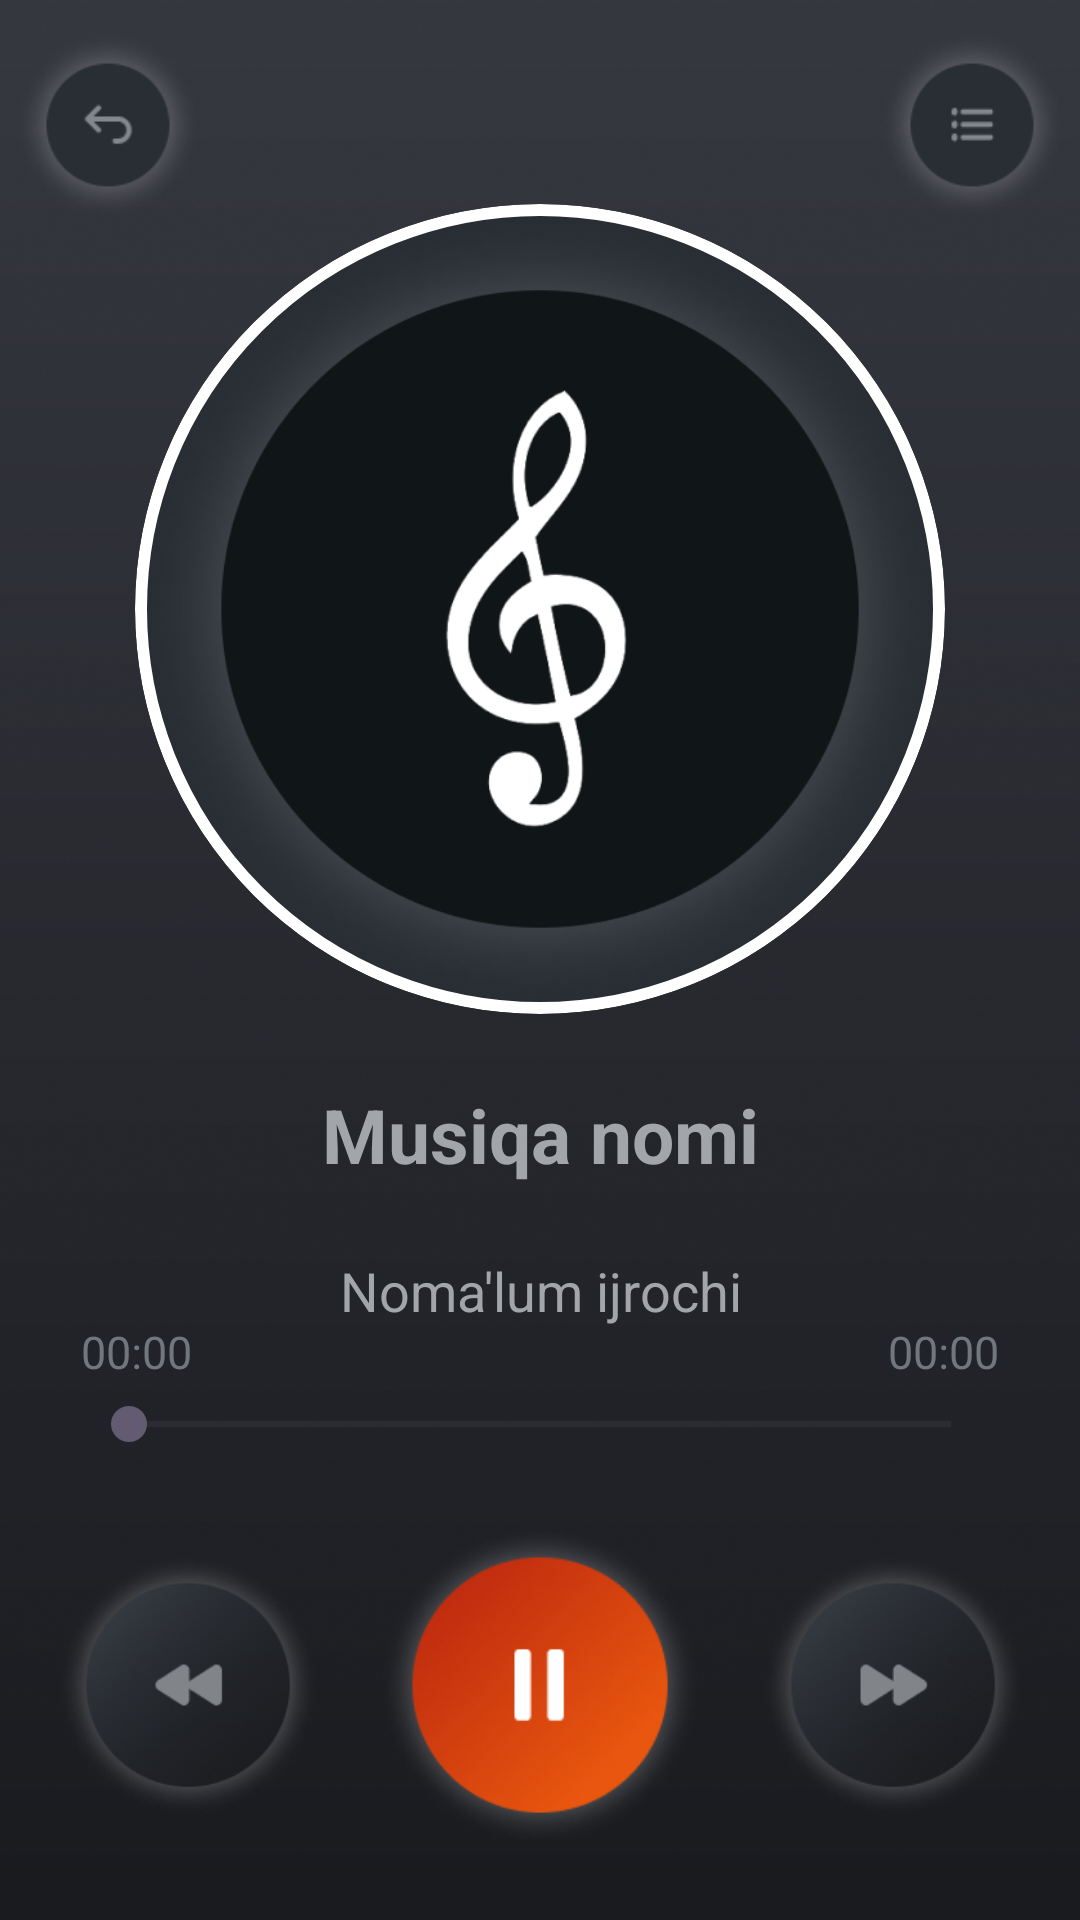

Layout XML and referenced resources for this Android screen:
<!-- AndroidManifest.xml: application theme Theme.MusicPlayer -->
<!-- res/layout/fragment_player.xml -->
<?xml version="1.0" encoding="utf-8"?>
<androidx.constraintlayout.widget.ConstraintLayout xmlns:android="http://schemas.android.com/apk/res/android"
    xmlns:app="http://schemas.android.com/apk/res-auto"
    xmlns:tools="http://schemas.android.com/tools"
    android:layout_width="match_parent"
    android:layout_height="match_parent"
    android:background="@drawable/player_background"
    tools:context=".fragments.PlayerFragment">

    <ImageView
        android:id="@+id/btnPopBakStake"
        android:layout_width="0dp"
        android:layout_height="0dp"
        android:padding="3dp"
        android:src="@drawable/back_player"
        app:layout_constraintBottom_toBottomOf="parent"
        app:layout_constraintEnd_toEndOf="parent"
        app:layout_constraintHeight_percent="0.13"
        app:layout_constraintHorizontal_bias="0"
        app:layout_constraintStart_toStartOf="parent"
        app:layout_constraintTop_toTopOf="parent"
        app:layout_constraintVertical_bias="0"
        app:layout_constraintWidth_percent="0.2"
        tools:ignore="ContentDescription" />

    <TextView
        android:id="@+id/tv"
        android:layout_width="wrap_content"
        android:layout_height="wrap_content"
        android:text="@string/playing_now"
        android:textColor="#72777D"
        android:textSize="16sp"
        android:visibility="invisible"
        app:layout_constraintBottom_toTopOf="@id/centerLayout"
        app:layout_constraintEnd_toEndOf="parent"
        app:layout_constraintStart_toStartOf="parent"
        app:layout_constraintTop_toTopOf="parent" />

    <ImageView
        android:id="@+id/btnMenu"
        android:layout_width="0dp"
        android:layout_height="0dp"
        android:layout_alignParentEnd="true"
        android:padding="3dp"
        android:src="@drawable/music_menu"
        app:layout_constraintBottom_toBottomOf="parent"
        app:layout_constraintEnd_toEndOf="parent"
        app:layout_constraintHeight_percent="0.13"
        app:layout_constraintHorizontal_bias="1"
        app:layout_constraintStart_toStartOf="parent"
        app:layout_constraintTop_toTopOf="parent"
        app:layout_constraintVertical_bias="0"
        app:layout_constraintWidth_percent="0.2"
        tools:ignore="ContentDescription" />

    <FrameLayout
        android:id="@+id/centerLayout"
        android:layout_width="match_parent"
        android:layout_height="270dp"
        app:layout_constraintBottom_toTopOf="@id/musicName"
        app:layout_constraintEnd_toEndOf="parent"
        app:layout_constraintStart_toStartOf="parent"
        app:layout_constraintTop_toBottomOf="@+id/tv">

        <com.google.android.material.card.MaterialCardView
            android:id="@+id/musicImage"
            android:layout_width="270dp"
            android:layout_height="270dp"
            android:layout_gravity="center"
            android:backgroundTint="#292E34"
            app:cardCornerRadius="200dp"
            app:cardElevation="0dp"
            app:strokeColor="@color/white"
            app:strokeWidth="4dp">

            <ImageView
                android:id="@+id/musicImage1"
                android:layout_width="match_parent"
                android:layout_height="match_parent"
                android:src="@drawable/music_icon_big"
                tools:ignore="ContentDescription" />
        </com.google.android.material.card.MaterialCardView>

        <com.google.android.material.card.MaterialCardView
            android:id="@+id/cardView"
            android:layout_width="match_parent"
            android:layout_height="270dp"
            android:layout_marginStart="5dp"
            android:layout_marginEnd="5dp"
            android:backgroundTint="@android:color/transparent"
            android:visibility="invisible"
            app:strokeColor="@color/white"
            app:strokeWidth="1dp">

            <androidx.recyclerview.widget.RecyclerView
                android:id="@+id/rv"
                android:layout_width="match_parent"
                android:layout_height="270dp"
                app:layoutManager="androidx.recyclerview.widget.LinearLayoutManager" />
        </com.google.android.material.card.MaterialCardView>
    </FrameLayout>

    <TextView
        android:id="@+id/musicName"
        android:layout_width="280dp"
        android:layout_height="wrap_content"
        android:ellipsize="marquee"
        android:focusable="true"
        android:focusableInTouchMode="true"
        android:gravity="center"
        android:marqueeRepeatLimit="marquee_forever"
        android:scrollHorizontally="true"
        android:singleLine="true"
        android:text="@string/music_name"
        android:textColor="#A2A5AA"
        android:textSize="25sp"
        android:textStyle="bold"
        app:layout_constraintBottom_toTopOf="@id/singerName"
        app:layout_constraintEnd_toEndOf="parent"
        app:layout_constraintStart_toStartOf="parent"
        app:layout_constraintTop_toBottomOf="@id/centerLayout" />

    <TextView
        android:id="@+id/singerName"
        android:layout_width="280dp"
        android:layout_height="wrap_content"
        android:ellipsize="marquee"
        android:focusable="true"
        android:focusableInTouchMode="true"
        android:gravity="center"
        android:marqueeRepeatLimit="marquee_forever"
        android:scrollHorizontally="true"
        android:singleLine="true"
        android:text="@string/singer_name"
        android:textColor="#A2A5AA"
        android:textSize="18sp"
        app:layout_constraintBottom_toTopOf="@id/seekBar"
        app:layout_constraintEnd_toEndOf="parent"
        app:layout_constraintStart_toStartOf="parent"
        app:layout_constraintTop_toBottomOf="@id/musicName" />

    <TextView
        android:id="@+id/tvPosition"
        android:layout_width="wrap_content"
        android:layout_height="wrap_content"
        android:layout_marginBottom="5dp"
        android:text="@string/_00_00"
        android:textColor="#72777D"
        android:textSize="15sp"
        app:layout_constraintBottom_toTopOf="@id/seekBar"
        app:layout_constraintStart_toStartOf="@id/seekBar" />

    <TextView
        android:id="@+id/tvDuration"
        android:layout_width="wrap_content"
        android:layout_height="wrap_content"
        android:layout_marginBottom="5dp"
        android:text="@string/_00_00"
        android:textColor="#72777D"
        android:textSize="15sp"
        app:layout_constraintBottom_toTopOf="@id/seekBar"
        app:layout_constraintEnd_toEndOf="@id/seekBar" />

    <SeekBar
        android:id="@+id/seekBar"
        android:layout_width="0dp"
        android:layout_height="wrap_content"
        app:layout_constraintBottom_toTopOf="@id/btnPlay"
        app:layout_constraintEnd_toEndOf="parent"
        app:layout_constraintStart_toStartOf="parent"
        app:layout_constraintTop_toBottomOf="@id/singerName"
        app:layout_constraintWidth_percent="0.85" />

    <ImageView
        android:id="@+id/btnBack"
        android:layout_width="90dp"
        android:layout_height="90dp"
        android:src="@drawable/back_1"
        app:layout_constraintBottom_toBottomOf="parent"
        app:layout_constraintEnd_toStartOf="@id/btnPlay"
        app:layout_constraintStart_toStartOf="parent"
        app:layout_constraintTop_toBottomOf="@id/seekBar"
        tools:ignore="ContentDescription" />

    <ImageView
        android:id="@+id/btnPause"
        android:layout_width="110dp"
        android:layout_height="110dp"
        android:src="@drawable/music_stop_1"
        app:layout_constraintBottom_toBottomOf="parent"
        app:layout_constraintEnd_toStartOf="@id/btnNext"
        app:layout_constraintStart_toEndOf="@id/btnBack"
        app:layout_constraintTop_toBottomOf="@id/seekBar"
        tools:ignore="ContentDescription" />

    <ImageView
        android:id="@+id/btnPlay"
        android:layout_width="110dp"
        android:layout_height="110dp"
        android:paddingBottom="8dp"
        android:src="@drawable/music_play_1"
        android:visibility="invisible"
        app:layout_constraintBottom_toBottomOf="parent"
        app:layout_constraintEnd_toStartOf="@id/btnNext"
        app:layout_constraintStart_toEndOf="@id/btnBack"
        app:layout_constraintTop_toBottomOf="@id/seekBar"
        tools:ignore="ContentDescription" />

    <ImageView
        android:id="@+id/btnNext"
        android:layout_width="90dp"
        android:layout_height="90dp"
        android:src="@drawable/next_1"
        app:layout_constraintBottom_toBottomOf="parent"
        app:layout_constraintEnd_toEndOf="parent"
        app:layout_constraintStart_toEndOf="@id/btnPause"
        app:layout_constraintTop_toBottomOf="@id/seekBar"
        tools:ignore="ContentDescription" />
</androidx.constraintlayout.widget.ConstraintLayout>
<!-- resources referenced by this layout -->
<resources>
  <!-- drawable back_1: png bitmap (drawable, 27659 bytes) -->
  <!-- drawable back_player: png bitmap (drawable, 5127 bytes) -->
  <!-- drawable music_icon_big: png bitmap (drawable, 124796 bytes) -->
  <!-- drawable music_menu: png bitmap (drawable, 5117 bytes) -->
  <!-- drawable music_play_1: png bitmap (drawable, 32149 bytes) -->
  <!-- drawable music_stop_1: png bitmap (drawable, 24590 bytes) -->
  <!-- drawable next_1: png bitmap (drawable, 27737 bytes) -->
  <!-- drawable player_background: png bitmap (drawable, 258607 bytes) -->
  <string name="_00_00">00:00</string>
  <string name="music_name">Musiqa nomi</string>
  <string name="playing_now">PLAYING NOW</string>
  <string name="singer_name">Noma\'lum ijrochi</string>
  <style name="Theme.MusicPlayer" parent="Base.Theme.MusicPlayer" />
  <style name="Base.Theme.MusicPlayer" parent="Theme.Material3.DayNight.NoActionBar">
          <item name="android:statusBarColor">#000000</item>
      </style>
  <!-- not gathered from this repository: default colours our renderer supplied (Android Studio template values) -->
  <color name="white">#FFFFFFFF</color>
</resources>
